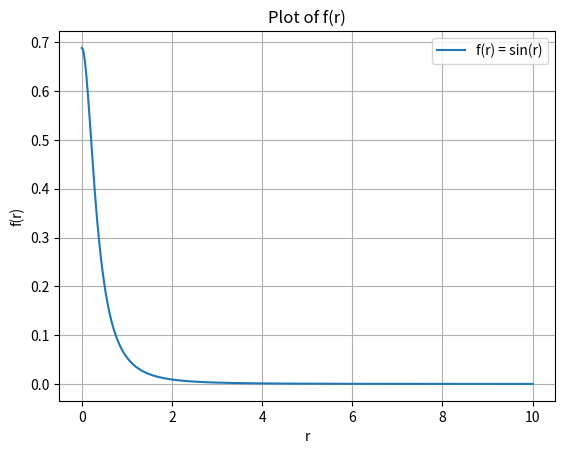

Write Python code to recreate this figure.
import numpy as np
import matplotlib.pyplot as plt
import math as Math

# Define the function f(r)
def f(r):
    eta = 1.5
    r2 = r*r
    sigmaS = 2.6
    sigmaA = 0.0041
    g = 0

    # Compute isotropic phase function
    _sigmaS = (1 - g) * sigmaS
    _sigmaT = _sigmaS + sigmaA
    _alpha = _sigmaS / _sigmaT

    # Effective transport coefficient
    sigmaTr = np.sqrt(3 * sigmaA * _sigmaT)
    
    # Aproximation for the diffuse reflectance (fresnel)
    Fdr = (-1.440 / eta*eta) + (0.710 / eta) + 0.668 + 0.0636 * eta
    A = (1 + Fdr) / (1 - Fdr)    # Boundary condition for the change between refraction indexes

    lu = 1 / _sigmaT
    zr = lu
    zv = -lu * (1.0 + (4.0/3.0) * A) # Negative because it is inside the surface

    dr = np.sqrt(r2 + zr*zr) 
    dv = np.sqrt(r2 + zv*zv) 

    sigmaTrDr = sigmaTr * dr
    sigmaTrDv = sigmaTr * dv

    # Compute main formula
    C1 = zr * (1 + sigmaTrDr) * np.exp(-sigmaTrDr) / (dr*dr*dr)
    C2 = zv * (1 + sigmaTrDv) * np.exp(-sigmaTrDv) / (dv*dv*dv)

    result = _alpha * (C1 - C2) / (4*np.pi)

    return result


# Create an array of r values (e.g., from 0 to 10 with 1000 points)
r = np.linspace(0, 10, 1000)

# Calculate the corresponding f(r) values
f_r = f(r)

# Plot the function
plt.plot(r, f_r, label='f(r) = sin(r)')  # Replace label with your actual function

# Add labels and title
plt.xlabel('r')
plt.ylabel('f(r)')
plt.title('Plot of f(r)')
plt.legend()

# plot y log
#plt.yscale('log')

# Display the plot
plt.grid(True)
plt.show()
